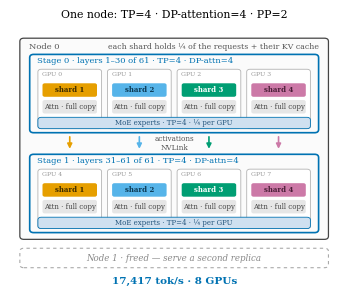

Recreate this plot in Python.
"""Standalone figure: the winning single-node layout TP=4 . DP-attention=4 . PP=2.

Visual grammar (one glance, three facts):
  - four identical grey chips  = attention weights fully REPLICATED per rank
  - four coloured chips        = requests + KV are DISJOINT shards (DP=4)
  - one continuous blue rail   = MoE experts SPLIT quarter-per-rank (TP=4)

PP splits the model by layers; every layer contains attention, so both
stages hold attention (for their own layers). Coloured lane arrows show
shard i's activations flowing to replica i of the next stage.

House style matches make_figs.py. Output: topology_c.pdf (+ .png preview).
"""
import os
import matplotlib
matplotlib.use("Agg")
import matplotlib.pyplot as plt
from matplotlib.patches import FancyBboxPatch, FancyArrowPatch

plt.rcParams.update({
    "font.family": "serif", "font.size": 8, "axes.titlesize": 8,
    "figure.dpi": 300, "savefig.bbox": "tight",
})
C = {"blue": "#0072B2", "orange": "#E69F00", "green": "#009E73",
     "red": "#D55E00", "purple": "#CC79A7", "grey": "#999999", "sky": "#56B4E9"}
SHARD = [C["orange"], C["sky"], C["green"], C["purple"]]
SHARD_TXT = ["#3d2c00", "#0b3a55", "white", "#4a1f38"]  # readable text per shard
OUT = os.environ.get("FIGDIR", ".")


def rbox(ax, x0, y0, x1, y1, fc, ec, lw=0.9, ls="-", z=1, r=0.12):
    p = FancyBboxPatch((x0, y0), x1 - x0, y1 - y0,
                       boxstyle=f"round,pad=0,rounding_size={r}",
                       fc=fc, ec=ec, lw=lw, ls=ls, zorder=z)
    ax.add_patch(p)
    return p


def chip(ax, x0, y0, x1, y1, fc, text, tc, ec="none", z=4, fs=5.0, bold=False):
    rbox(ax, x0, y0, x1, y1, fc, ec, lw=0.5, z=z, r=0.07)
    ax.text((x0 + x1) / 2, (y0 + y1) / 2, text, fontsize=fs, ha="center",
            va="center", color=tc, zorder=z + 1,
            fontweight="bold" if bold else "normal")


fig, ax = plt.subplots(figsize=(3.35, 3.0))
ax.set_xlim(0, 10); ax.set_ylim(0, 10)
ax.axis("off")
ax.set_title("One node: TP=4 · DP-attention=4 · PP=2", fontsize=7.8, pad=3)

# ---------- node ----------
rbox(ax, 0.30, 1.95, 9.70, 9.40, "#fbfbfb", "#444444", lw=0.9, z=1)
ax.text(0.58, 9.02, "Node 0", fontsize=6.0, color="#555555", zorder=5)
ax.text(9.42, 9.02, "each shard holds ¼ of the requests + their KV cache",
        fontsize=5.6, color="#555555", ha="right", zorder=5)

# ---------- stages ----------
X0, X1, GAP = 0.85, 9.15, 0.18
W = (X1 - X0 - 3 * GAP) / 4          # card width
CH = 2.20                             # card height
stages = (("Stage 0 · layers 1–30 of 61 · TP=4 · DP-attn=4", 5.90, 8.80, 0),
          ("Stage 1 · layers 31–61 of 61 · TP=4 · DP-attn=4", 2.20, 5.10, 4))
lane_x = []

for lab, y0, y1, gpu0 in stages:
    rbox(ax, 0.60, y0, 9.40, y1, "none", C["blue"], lw=1.2, z=2)
    ax.text(0.82, y1 - 0.32, lab, fontsize=6.0, color=C["blue"], zorder=5)
    cy = y0 + 0.15                    # card bottom
    for i in range(4):
        gx = X0 + i * (W + GAP)
        # GPU card: white, rounded, quiet border
        rbox(ax, gx, cy, gx + W, cy + CH, "white", "#b3b3b3", lw=0.6, z=3, r=0.10)
        ax.text(gx + 0.13, cy + CH - 0.24, f"GPU {gpu0 + i}", fontsize=4.4,
                color="#999999", zorder=5)
        # chip 1 (top): this rank's request shard (+ its KV) -- flows in first
        chip(ax, gx + 0.14, cy + 1.18, gx + W - 0.14, cy + 1.68,
             SHARD[i], f"shard {i + 1}", SHARD_TXT[i], bold=True)
        # chip 2: attention weights -- identical on every rank
        chip(ax, gx + 0.14, cy + 0.56, gx + W - 0.14, cy + 1.06,
             "#e6e6e6", "Attn · full copy", "#444444")
        if y0 == stages[0][1]:
            lane_x.append(gx + W / 2)
    # one continuous rail: the MoE experts, tensor-parallel across the stage
    # (flush with the card bottoms so it reads as part of every GPU)
    rbox(ax, X0, cy, X1, cy + 0.42, "#cfe0f0", C["blue"], lw=0.6, z=6, r=0.10)
    ax.text((X0 + X1) / 2, cy + 0.21, "MoE experts · TP=4 · ¼ per GPU",
            fontsize=5.0, ha="center", va="center", color="#26567d", zorder=7)

# ---------- per-lane activation flow ----------
for i, lx in enumerate(lane_x):
    ar = FancyArrowPatch((lx, 5.85), (lx, 5.20), arrowstyle="-|>",
                         mutation_scale=7, lw=1.2, color=SHARD[i], zorder=7)
    ax.add_patch(ar)
ax.text(5.0, 5.52, "activations\nNVLink", fontsize=5.2, color="#555555",
        ha="center", va="center", linespacing=1.15, zorder=7)

# ---------- freed second node ----------
rbox(ax, 0.30, 0.90, 9.70, 1.62, "none", "#aaaaaa", lw=0.8, ls=(0, (3, 3)), z=1)
ax.text(5.0, 1.26, "Node 1 · freed — serve a second replica",
        fontsize=6.2, color="#888888", ha="center", va="center", style="italic")

ax.text(5.0, 0.32, "17,417 tok/s · 8 GPUs", fontsize=7.5,
        ha="center", color=C["blue"], fontweight="bold")

fig.subplots_adjust(left=0.01, right=0.99, top=0.91, bottom=0.01)
fig.savefig(os.path.join(OUT, "topology_c.pdf"))
fig.savefig(os.path.join(OUT, "topology_c.png"), dpi=300)
print("wrote", os.path.join(OUT, "topology_c.pdf"))
